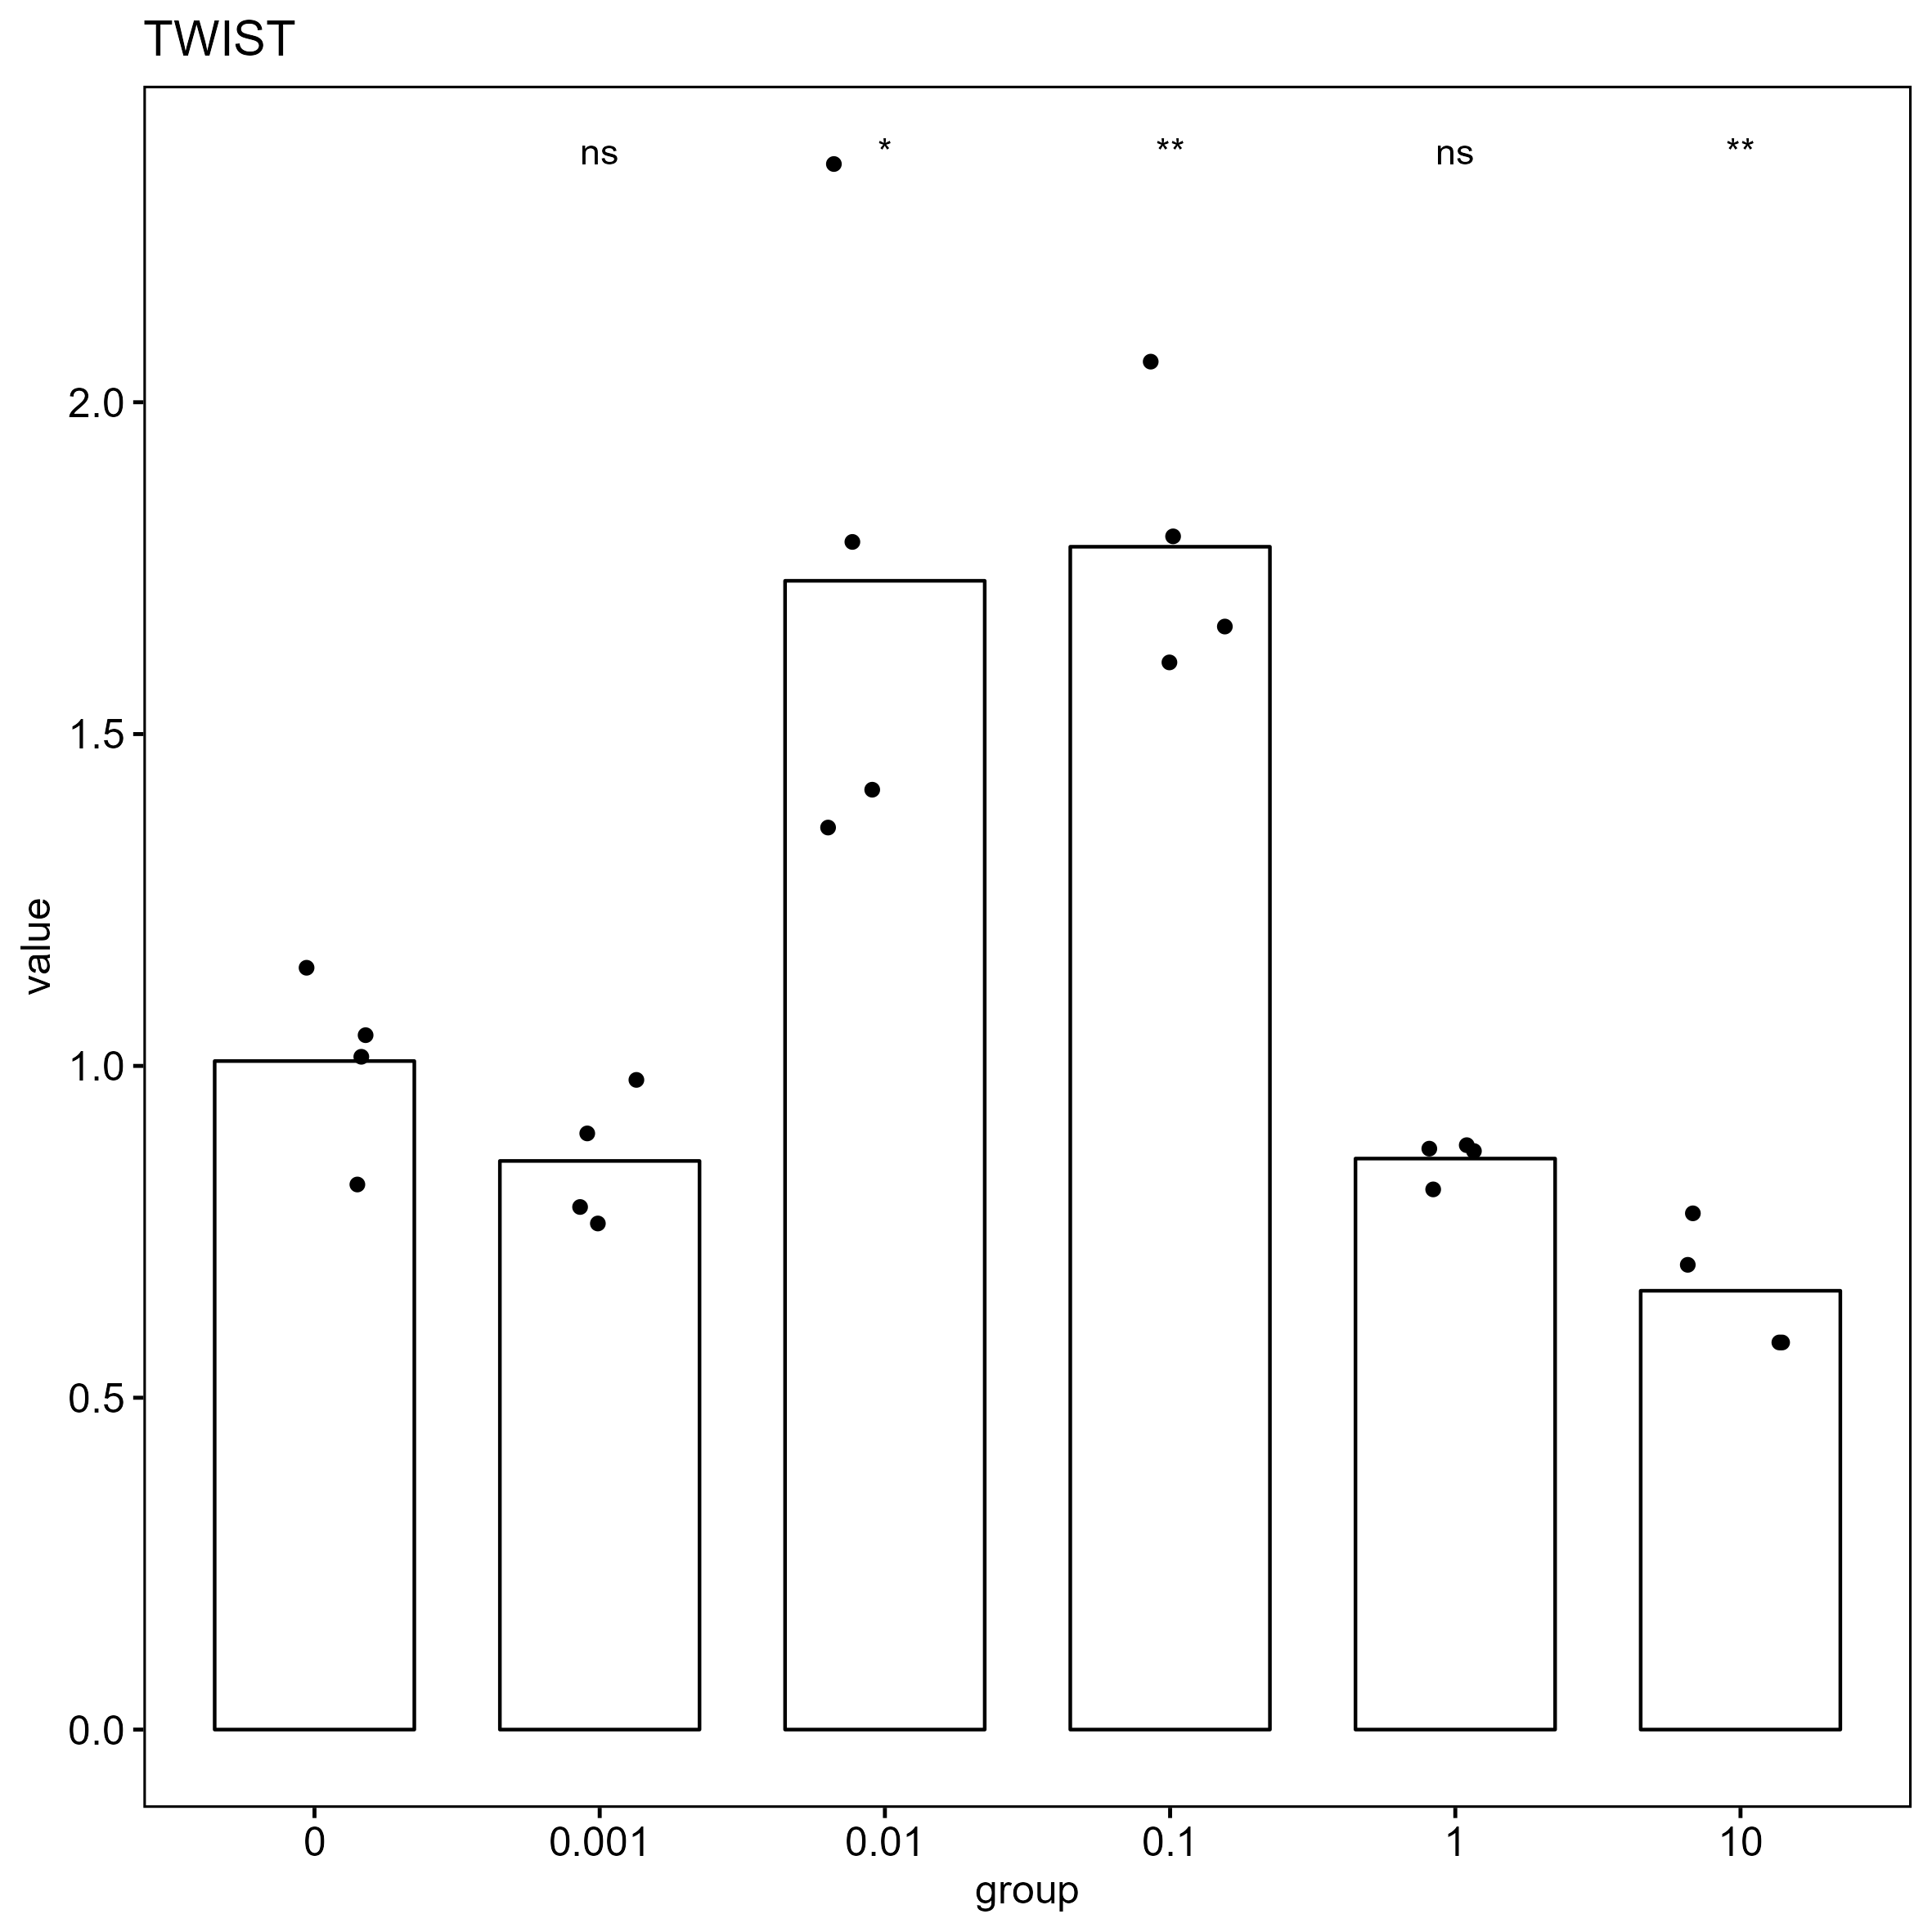

Values plotted in this chart, from the file beside it:
, gene, group, CT, deltaCT, mean_blank_deltaCT, delta_deltaCT, value
293, TWIST, 0, 22.39, -1.247, -1.227, -0.01973, 1.014
294, TWIST, 0, 22.7, -0.9431, -1.227, 0.284, 0.8213
295, TWIST, 0, 22.35, -1.292, -1.227, -0.06533, 1.046
296, TWIST, 0, 22.21, -1.426, -1.227, -0.199, 1.148
297, TWIST, 0.001, 22.7, -0.8823, -1.227, 0.3448, 0.7874
298, TWIST, 0.001, 22.51, -1.072, -1.227, 0.1547, 0.8983
299, TWIST, 0.001, 22.75, -0.8361, -1.227, 0.391, 0.7626
300, TWIST, 0.001, 22.39, -1.196, -1.227, 0.03074, 0.9789
301, TWIST, 0.01, 22.12, -1.729, -1.227, -0.502, 1.416
302, TWIST, 0.01, 21.78, -2.067, -1.227, -0.8396, 1.79
303, TWIST, 0.01, 22.18, -1.67, -1.227, -0.4427, 1.359
304, TWIST, 0.01, 21.38, -2.465, -1.227, -1.238, 2.359
305, TWIST, 0.1, 22.57, -1.96, -1.227, -0.7329, 1.662
306, TWIST, 0.1, 22.26, -2.271, -1.227, -1.043, 2.061
307, TWIST, 0.1, 22.45, -2.073, -1.227, -0.8463, 1.798
308, TWIST, 0.1, 22.62, -1.912, -1.227, -0.6852, 1.608
309, TWIST, 1, 22.17, -1.035, -1.227, 0.1921, 0.8753
310, TWIST, 1, 22.27, -0.9301, -1.227, 0.2971, 0.8139
311, TWIST, 1, 22.16, -1.044, -1.227, 0.1835, 0.8806
312, TWIST, 1, 22.17, -1.029, -1.227, 0.1981, 0.8717
313, TWIST, 10, 22.83, -0.4495, -1.227, 0.7776, 0.5833
314, TWIST, 10, 22.57, -0.7131, -1.227, 0.514, 0.7003
315, TWIST, 10, 22.83, -0.4494, -1.227, 0.7778, 0.5833
316, TWIST, 10, 22.42, -0.8647, -1.227, 0.3624, 0.7779
